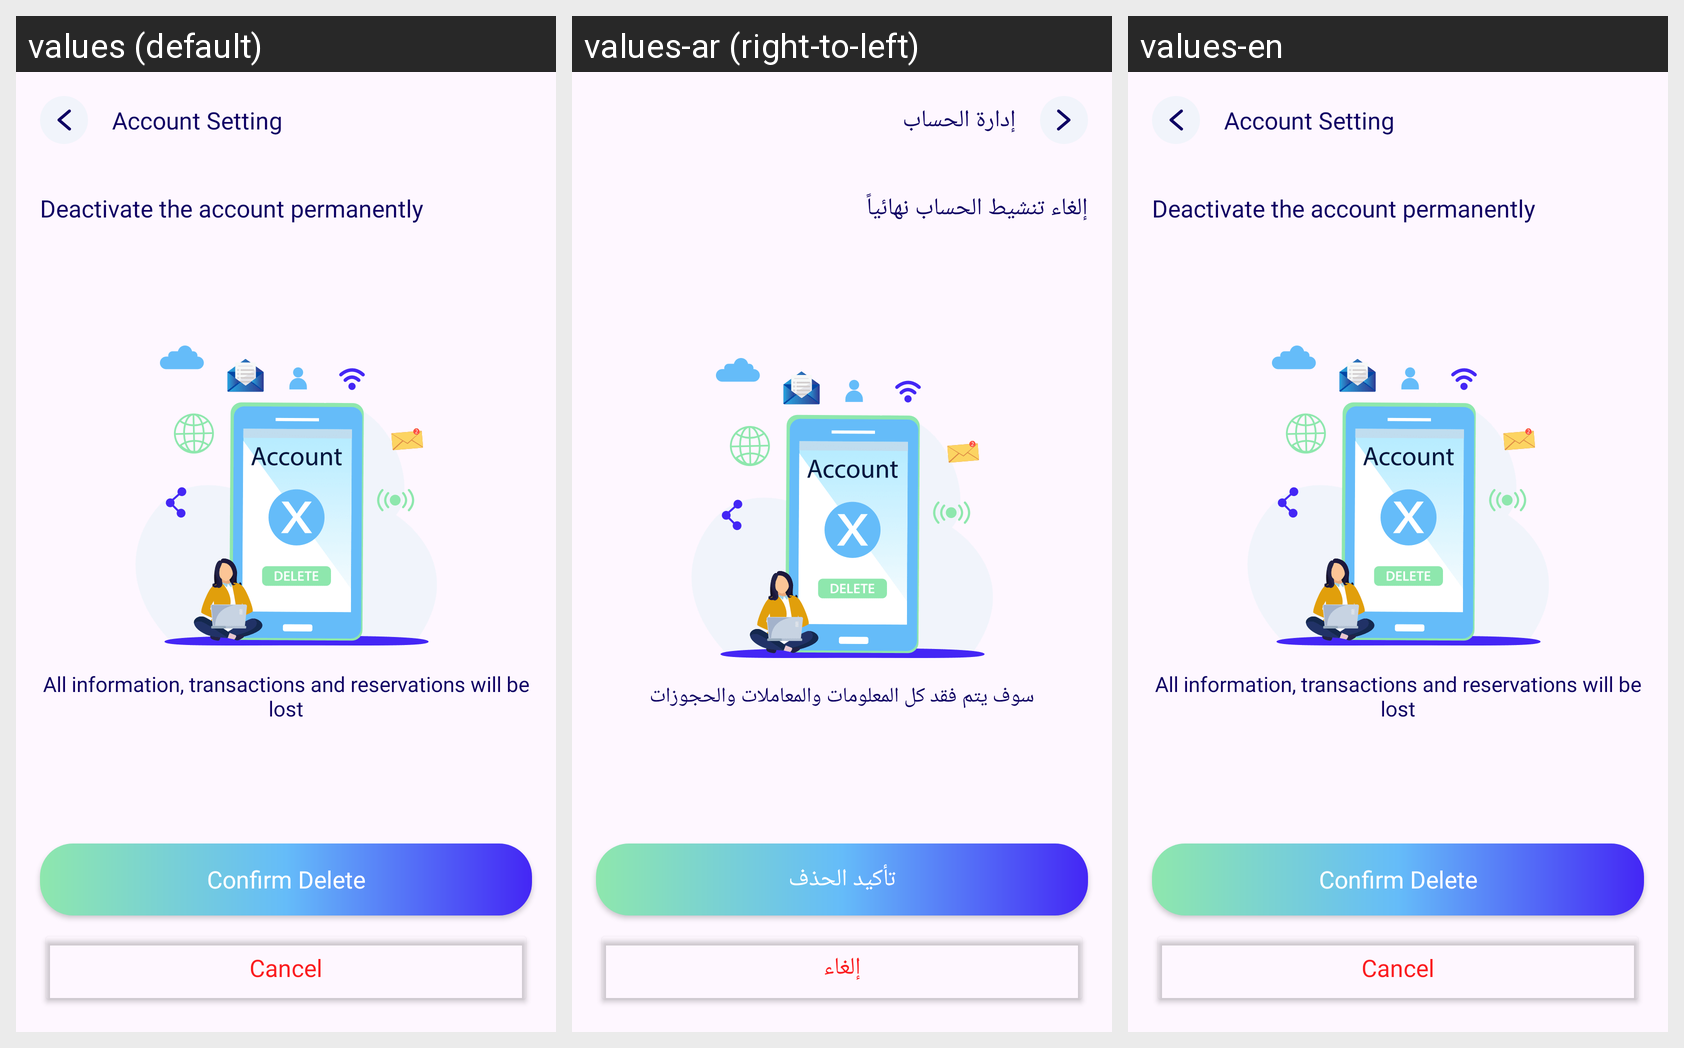

The Android screen above is rendered under several locales of the same app. Produce the string resources it draws, with the default and per-locale values.
Android screen res/layout/fragment_delete_account.xml rendered under 3 locales, left to right: values (default), values-ar (right-to-left), values-en. Device: Nexus 5 (rendered at 1080×1920; each locale shown at half size, 540×960, under a caption strip naming it); theme Theme.AlTasherat.
Strings drawn on this screen, with the default value and each locale's value (text and hints the layout hard-codes, and strings that could not be matched under every locale, appear in the picture but are not listed):

account_setting
  values: Account Setting
  values-ar: إدارة الحساب
  values-en: Account Setting  [not translated; the default value is used]

deactivate_account
  values: Deactivate the account permanently
  values-ar: إلغاء تنشيط الحساب نهائياً
  values-en: Deactivate the account permanently  [not translated; the default value is used]

deactivate_account_description
  values: All information, transactions and reservations will be lost
  values-ar: سوف يتم فقد كل المعلومات والمعاملات والحجوزات
  values-en: All information, transactions and reservations will be lost  [not translated; the default value is used]

confirm_delete
  values: Confirm Delete
  values-ar: تأكيد الحذف
  values-en: Confirm Delete  [not translated; the default value is used]

cancel
  values: Cancel
  values-ar: إلغاء
  values-en: Cancel  [not translated; the default value is used]
